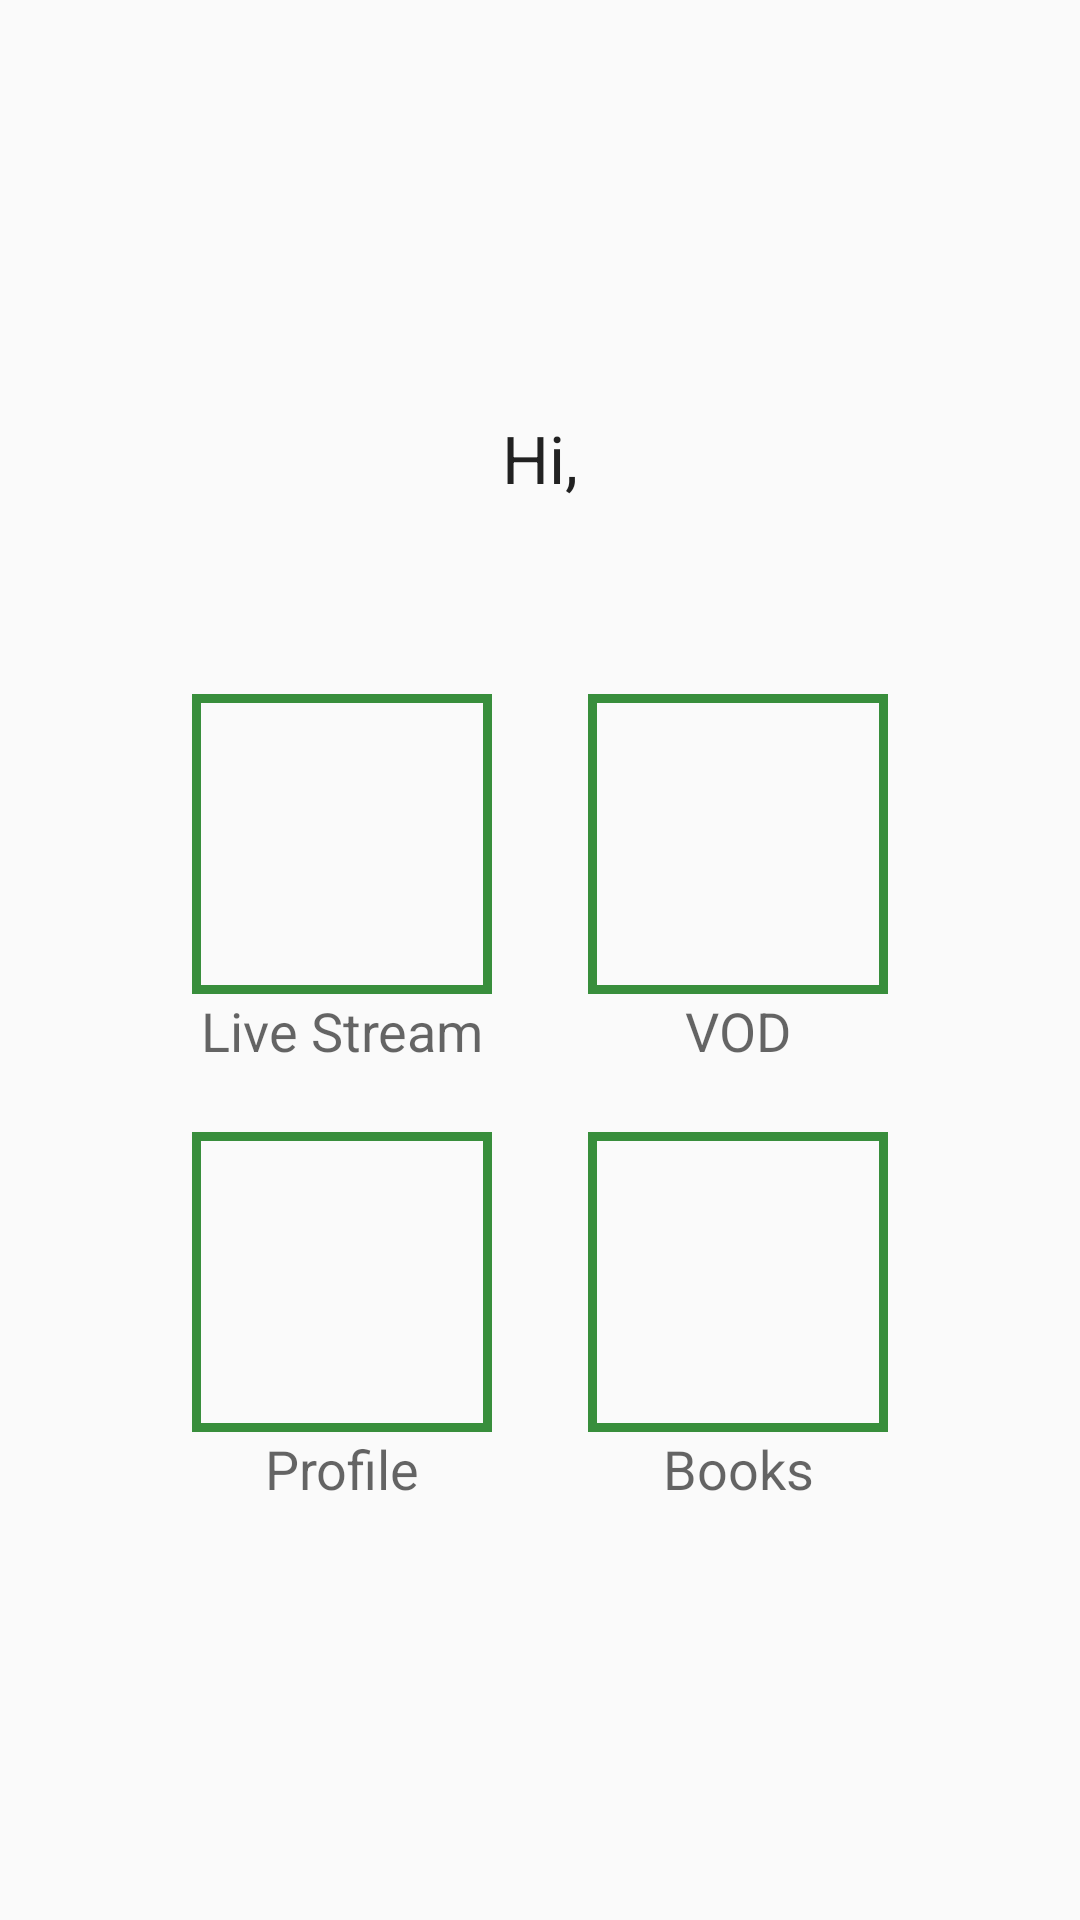

This screen was rendered from an Android layout file. Write that file and the resources it references.
<!-- AndroidManifest.xml: application theme AppTheme -->
<!-- res/layout/activity_main.xml -->
<?xml version="1.0" encoding="utf-8"?>
<LinearLayout
    xmlns:android="http://schemas.android.com/apk/res/android"
    xmlns:app="http://schemas.android.com/apk/res-auto"
    xmlns:tools="http://schemas.android.com/tools"
    android:orientation="vertical"
    android:gravity="center"
    android:layout_width="match_parent"
    android:layout_height="match_parent">

    <TextView
        android:id="@+id/tvHead"
        android:layout_width="wrap_content"
        android:layout_height="wrap_content"
        android:layout_marginBottom="@dimen/wide_margin"
        android:layout_marginEnd="@dimen/activity_horizontal_margin"
        android:layout_marginStart="@dimen/activity_horizontal_margin"
        android:layout_marginTop="@dimen/wide_margin"
        android:gravity="center"
        android:text="@string/welcome_text"
        android:textAppearance="@style/TextAppearance.AppCompat.Large" />

    <android.support.constraint.ConstraintLayout
        android:layout_marginBottom="@dimen/wide_margin"
        android:layout_marginTop="@dimen/wide_margin"
        android:layout_width="wrap_content"
        android:layout_height="wrap_content">
        <ImageView
            android:background="@drawable/drawable_box"
            android:id="@+id/iv_live"
            android:contentDescription="@string/live_button"
            android:padding="@dimen/default_padding"
            android:layout_width="@dimen/large_icon"
            android:layout_height="@dimen/large_icon"
            app:layout_constraintStart_toStartOf="parent"
            app:layout_constraintTop_toTopOf="parent"
            app:srcCompat="@mipmap/ic_live_stream" />

        <ImageView
            android:id="@+id/iv_vod"
            android:background="@drawable/drawable_box"
            android:contentDescription="@string/vod_button"
            android:layout_width="@dimen/large_icon"
            android:layout_height="@dimen/large_icon"
            android:layout_marginStart="32dp"
            android:padding="@dimen/default_padding"
            app:layout_constraintBottom_toBottomOf="@+id/iv_live"
            app:layout_constraintStart_toEndOf="@+id/iv_live"
            app:srcCompat="@mipmap/ic_vod" />

        <ImageView
            android:id="@+id/iv_library"
            android:background="@drawable/drawable_box"
            android:contentDescription="@string/library_button"
            android:layout_width="@dimen/large_icon"
            android:layout_height="@dimen/large_icon"
            android:padding="@dimen/default_padding"
            app:layout_constraintStart_toStartOf="@+id/iv_vod"
            app:layout_constraintTop_toTopOf="@+id/iv_profile"
            app:srcCompat="@mipmap/ic_library" />

        <ImageView
            android:id="@+id/iv_profile"
            android:layout_width="@dimen/large_icon"
            android:layout_height="@dimen/large_icon"
            android:layout_marginStart="8dp"
            android:layout_marginTop="46dp"
            android:background="@drawable/drawable_box"
            android:contentDescription="@string/profile_button"
            android:padding="@dimen/default_padding"
            app:layout_constraintEnd_toEndOf="@+id/iv_live"
            app:layout_constraintHorizontal_bias="1.0"
            app:layout_constraintStart_toStartOf="@+id/iv_live"
            app:layout_constraintTop_toBottomOf="@+id/iv_live"
            app:srcCompat="@mipmap/ic_profile" />

        <TextView
            android:id="@+id/tv_live_label"
            android:layout_width="wrap_content"
            android:layout_height="wrap_content"
            android:text="@string/live_title"
            android:textAppearance="@style/TextAppearance.AppCompat.Medium"
            app:layout_constraintEnd_toEndOf="@+id/iv_live"
            app:layout_constraintStart_toStartOf="@+id/iv_live"
            app:layout_constraintTop_toBottomOf="@+id/iv_live" />

        <TextView
            android:id="@+id/tv_vod_label"
            android:layout_width="wrap_content"
            android:layout_height="wrap_content"
            android:text="@string/vod_title"
            android:textAppearance="@style/TextAppearance.AppCompat.Medium"
            app:layout_constraintEnd_toEndOf="@+id/iv_vod"
            app:layout_constraintStart_toStartOf="@+id/iv_vod"
            app:layout_constraintTop_toBottomOf="@+id/iv_vod" />

        <TextView
            android:id="@+id/tv_library_label"
            android:layout_width="wrap_content"
            android:layout_height="wrap_content"
            android:text="@string/library_title"
            android:textAppearance="@style/TextAppearance.AppCompat.Medium"
            app:layout_constraintEnd_toEndOf="@+id/iv_library"
            app:layout_constraintStart_toStartOf="@+id/iv_library"
            app:layout_constraintTop_toBottomOf="@+id/iv_library" />

        <TextView
            android:id="@+id/tv_profile_label"
            android:layout_width="wrap_content"
            android:layout_height="wrap_content"
            android:text="@string/profile_title"
            android:textAppearance="@style/TextAppearance.AppCompat.Medium"
            app:layout_constraintEnd_toEndOf="@+id/iv_profile"
            app:layout_constraintStart_toStartOf="@+id/iv_profile"
            app:layout_constraintTop_toBottomOf="@+id/iv_profile" />
    </android.support.constraint.ConstraintLayout>
</LinearLayout>
<!-- resources referenced by this layout -->
<resources>
  <dimen name="activity_horizontal_margin">16dp</dimen>
  <dimen name="default_padding">16dp</dimen>
  <dimen name="large_icon">100dp</dimen>
  <dimen name="wide_margin">32dp</dimen>
  <!-- drawable drawable_box (drawable) -->
  <?xml version="1.0" encoding="utf-8"?>
  <shape xmlns:android="http://schemas.android.com/apk/res/android" android:shape="rectangle">
      <stroke android:color="@color/colorPrimaryDark" android:width="@dimen/border_small"/>
  </shape>
  <!-- mipmap ic_library: png bitmap (mipmap-hdpi, 20749 bytes) -->
  <!-- mipmap ic_live_stream: png bitmap (mipmap-hdpi, 17361 bytes) -->
  <!-- mipmap ic_profile: png bitmap (mipmap-hdpi, 21241 bytes) -->
  <!-- mipmap ic_vod: png bitmap (mipmap-hdpi, 18435 bytes) -->
  <string name="library_button">Button for Library</string>
  <string name="library_title">Books</string>
  <string name="live_button">Button for Live Streaming</string>
  <string name="live_title">Live Stream</string>
  <string name="profile_button">Button for User Profile</string>
  <string name="profile_title">Profile</string>
  <string name="vod_button">Button for Video on Demand</string>
  <string name="vod_title">VOD</string>
  <string name="welcome_text">Hi, </string>
  <style name="AppTheme" parent="Theme.AppCompat.Light.DarkActionBar">
          
          <item name="colorPrimary">@color/colorPrimary</item>
          <item name="colorPrimaryDark">@color/colorPrimaryDark</item>
          <item name="colorAccent">@color/colorAccent</item>
      </style>
  <color name="colorPrimaryDark">#388E3C</color>
  <dimen name="border_small">3dp</dimen>
  <color name="colorPrimary">#4CAF50</color>
  <color name="colorAccent">#E040FB</color>
</resources>
